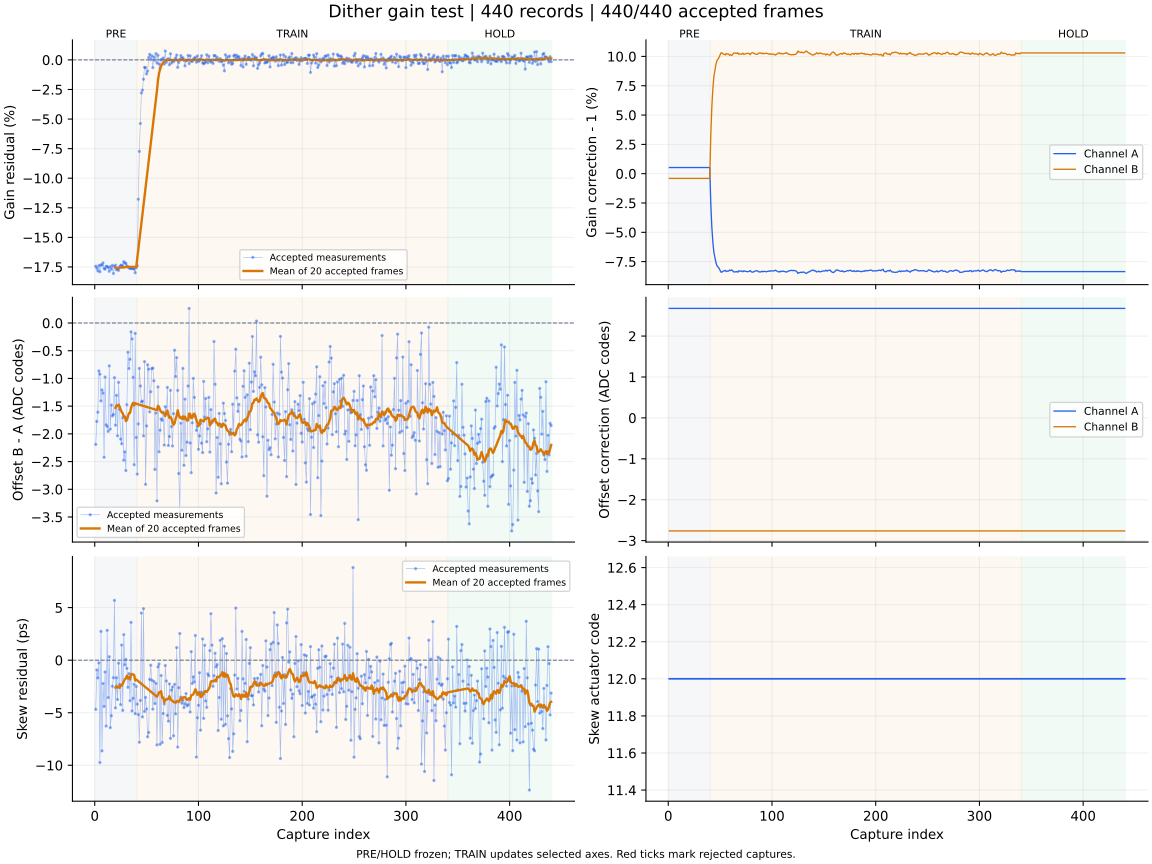

Values plotted in this chart, from the file beside it:
capture, iteration, status, gain_error_ppm, offset_error_codes, skew_error_ps, gain_corr_a, gain_corr_b, offset_a_codes, offset_b_codes, actuator_code, skew_action, skew_step_codes, batch_used, batch_frames, batch_skew_ps, clipped_samples, n0, rotation, alignment_margin, phase, attempt
1, 700, ok, -174379, -2.191, -4.68, 1.005, 0.996, 2.676, -2.763, 12, none, 0, 0, 0, , 0, -1, 0, 1118, pre, 0
2, 701, ok, -175936, -1.776, -0.93, 1.005, 0.996, 2.676, -2.763, 12, none, 0, 0, 0, , 0, -1, 0, 1057, pre, 1
3, 702, ok, -178300, -1.609, -1.69, 1.005, 0.996, 2.676, -2.763, 12, none, 0, 0, 0, , 0, -1, 0, 1122, pre, 2
4, 703, ok, -173807, -0.864, -0.26, 1.005, 0.996, 2.676, -2.763, 12, none, 0, 0, 0, , 0, -1, 0, 1037, pre, 3
5, 704, ok, -179084, -0.923, -9.74, 1.005, 0.996, 2.676, -2.763, 12, none, 0, 0, 0, , 0, -1, 0, 1084, pre, 4
6, 705, ok, -173166, -1.405, 2.74, 1.005, 0.996, 2.676, -2.763, 12, none, 0, 0, 0, , 0, -1, 0, 1066, pre, 5
7, 706, ok, -173507, -1.208, -8.63, 1.005, 0.996, 2.676, -2.763, 12, none, 0, 0, 0, , 0, -1, 0, 1166, pre, 6
8, 707, ok, -171532, -1.264, -2.22, 1.005, 0.996, 2.676, -2.763, 12, none, 0, 0, 0, , 0, -1, 0, 984.4, pre, 7
9, 708, ok, -176292, -2.422, -4.4, 1.005, 0.996, 2.676, -2.763, 12, none, 0, 0, 0, , 0, -1, 0, 1043, pre, 8
10, 709, ok, -176861, -0.975, -1.12, 1.005, 0.996, 2.676, -2.763, 12, none, 0, 0, 0, , 0, -1, 0, 969, pre, 9
11, 710, ok, -174522, -1.836, -6.27, 1.005, 0.996, 2.676, -2.763, 12, none, 0, 0, 0, , 0, -1, 0, 1044, pre, 10
12, 711, ok, -174604, -1.865, 2.84, 1.005, 0.996, 2.676, -2.763, 12, none, 0, 0, 0, , 0, -1, 0, 1006, pre, 11
13, 712, ok, -175504, -1.955, -3.56, 1.005, 0.996, 2.676, -2.763, 12, none, 0, 0, 0, , 0, -1, 0, 1090, pre, 12
14, 713, ok, -178649, -0.773, 0.33, 1.005, 0.996, 2.676, -2.763, 12, none, 0, 0, 0, , 0, -1, 0, 1127, pre, 13
15, 714, ok, -174779, -1.915, -6.42, 1.005, 0.996, 2.676, -2.763, 12, none, 0, 0, 0, , 0, -1, 0, 1066, pre, 14
16, 715, ok, -176934, -1.48, -5.29, 1.005, 0.996, 2.676, -2.763, 12, none, 0, 0, 0, , 0, -1, 0, 1126, pre, 15
17, 716, ok, -173655, -1.677, -2.48, 1.005, 0.996, 2.676, -2.763, 12, none, 0, 0, 0, , 0, -1, 0, 1028, pre, 16
18, 717, ok, -180533, -1.649, -1.67, 1.005, 0.996, 2.676, -2.763, 12, none, 0, 0, 0, , 0, -1, 0, 1128, pre, 17
19, 718, ok, -174795, -0.986, 5.69, 1.005, 0.996, 2.676, -2.763, 12, none, 0, 0, 0, , 0, -1, 0, 989.5, pre, 18
20, 719, ok, -173470, -1.844, -4.54, 1.005, 0.996, 2.676, -2.763, 12, measure-only, 0, 20, 20, -2.61, 0, -1, 0, 987.9, pre, 19
21, 720, ok, -177398, -1.306, -1.67, 1.005, 0.996, 2.676, -2.763, 12, none, 0, 0, 0, , 0, -1, 0, 944.4, pre, 20
22, 721, ok, -176309, -2.035, -3.74, 1.005, 0.996, 2.676, -2.763, 12, none, 0, 0, 0, , 0, -1, 0, 973.4, pre, 21
23, 722, ok, -177867, -1.071, -0.29, 1.005, 0.996, 2.676, -2.763, 12, none, 0, 0, 0, , 0, -1, 0, 1089, pre, 22
24, 723, ok, -174949, -1.558, -2.32, 1.005, 0.996, 2.676, -2.763, 12, none, 0, 0, 0, , 0, -1, 0, 919.2, pre, 23
25, 724, ok, -173818, -2.094, -4.23, 1.005, 0.996, 2.676, -2.763, 12, none, 0, 0, 0, , 0, -1, 0, 963.5, pre, 24
26, 725, ok, -173320, -2.179, 1.44, 1.005, 0.996, 2.676, -2.763, 12, none, 0, 0, 0, , 0, -1, 0, 1094, pre, 25
27, 726, ok, -174393, -1.709, -4.78, 1.005, 0.996, 2.676, -2.763, 12, none, 0, 0, 0, , 0, -1, 0, 1033, pre, 26
28, 727, ok, -170555, -2.475, 2.43, 1.005, 0.996, 2.676, -2.763, 12, none, 0, 0, 0, , 0, -1, 0, 1051, pre, 27
29, 728, ok, -171769, -2.325, -0.44, 1.005, 0.996, 2.676, -2.763, 12, none, 0, 0, 0, , 0, -1, 0, 1048, pre, 28
30, 729, ok, -171891, -2.662, 0.07, 1.005, 0.996, 2.676, -2.763, 12, none, 0, 0, 0, , 0, -1, 0, 1036, pre, 29
31, 730, ok, -174074, -1.474, -0.78, 1.005, 0.996, 2.676, -2.763, 12, none, 0, 0, 0, , 0, -1, 0, 847.0, pre, 30
32, 731, ok, -175045, -0.527, -2.58, 1.005, 0.996, 2.676, -2.763, 12, none, 0, 0, 0, , 0, -1, 0, 1197, pre, 31
33, 732, ok, -175452, -0.821, -1.28, 1.005, 0.996, 2.676, -2.763, 12, none, 0, 0, 0, , 0, -1, 0, 1104, pre, 32
34, 733, ok, -176483, -0.654, -3.85, 1.005, 0.996, 2.676, -2.763, 12, none, 0, 0, 0, , 0, -1, 0, 1029, pre, 33
35, 734, ok, -176075, -0.16, 3.6, 1.005, 0.996, 2.676, -2.763, 12, none, 0, 0, 0, , 0, -1, 0, 1053, pre, 34
36, 735, ok, -176181, -0.288, -4.83, 1.005, 0.996, 2.676, -2.763, 12, none, 0, 0, 0, , 0, -1, 0, 1067, pre, 35
37, 736, ok, -176448, -0.98, -3.63, 1.005, 0.996, 2.676, -2.763, 12, none, 0, 0, 0, , 0, -1, 0, 1072, pre, 36
38, 737, ok, -176704, -2.557, -2.29, 1.005, 0.996, 2.676, -2.763, 12, none, 0, 0, 0, , 0, -1, 0, 1111, pre, 37
39, 738, ok, -179876, -0.187, -5.09, 1.005, 0.996, 2.676, -2.763, 12, none, 0, 0, 0, , 0, -1, 0, 1102, pre, 38
40, 739, ok, -175493, -2.065, -2.5, 1.005, 0.996, 2.676, -2.763, 12, measure-only, 0, 20, 20, -1.84, 0, -1, 0, 1117, pre, 39
41, 740, ok, -173872, -2.727, -4.18, 0.9746, 1.033, 2.676, -2.763, 12, none, 0, 0, 0, , 0, -1, 0, 1078, train, 0
42, 741, ok, -117787, -1.821, -5.18, 0.9545, 1.057, 2.676, -2.763, 12, none, 0, 0, 0, , 0, -1, 0, 1027, train, 1
43, 742, ok, -77340, -0.819, -7.81, 0.9416, 1.072, 2.676, -2.763, 12, none, 0, 0, 0, , 0, -1, 0, 1128, train, 2
44, 743, ok, -53754, -1.136, -3.83, 0.9328, 1.083, 2.676, -2.763, 12, none, 0, 0, 0, , 0, -1, 0, 1001, train, 3
45, 744, ok, -27895, -1.424, 4.49, 0.9282, 1.088, 2.676, -2.763, 12, none, 0, 0, 0, , 0, -1, 0, 1033, train, 4
46, 745, ok, -25539, -1.409, -5.4, 0.9241, 1.093, 2.676, -2.763, 12, none, 0, 0, 0, , 0, -1, 0, 1102, train, 5
47, 746, ok, -16352, -2.036, 4.9, 0.9214, 1.097, 2.676, -2.763, 12, none, 0, 0, 0, , 0, -1, 0, 1008, train, 6
48, 747, ok, -6334, -0.697, -4.87, 0.9204, 1.098, 2.676, -2.763, 12, none, 0, 0, 0, , 0, -1, 0, 1097, train, 7
49, 748, ok, -6550, -2.911, -3.54, 0.9193, 1.099, 2.676, -2.763, 12, none, 0, 0, 0, , 0, -1, 0, 1187, train, 8
50, 749, ok, -11851, -1.856, -4.64, 0.9174, 1.101, 2.676, -2.763, 12, none, 0, 0, 0, , 0, -1, 0, 1008, train, 9
51, 750, ok, -9486, -0.753, -7.29, 0.9159, 1.103, 2.676, -2.763, 12, none, 0, 0, 0, , 0, -1, 0, 1104, train, 10
52, 751, ok, 1985, -0.833, -6.88, 0.9162, 1.103, 2.676, -2.763, 12, none, 0, 0, 0, , 0, -1, 0, 1110, train, 11
53, 752, ok, 4690, -1.604, -1.83, 0.917, 1.102, 2.676, -2.763, 12, none, 0, 0, 0, , 0, -1, 0, 1100, train, 12
54, 753, ok, 284.0, -1.241, -0.48, 0.917, 1.102, 2.676, -2.763, 12, none, 0, 0, 0, , 0, -1, 0, 1089, train, 13
55, 754, ok, 3476, -0.824, -1.9, 0.9176, 1.101, 2.676, -2.763, 12, none, 0, 0, 0, , 0, -1, 0, 1124, train, 14
56, 755, ok, -6545, -0.812, -4.66, 0.9165, 1.102, 2.676, -2.763, 12, none, 0, 0, 0, , 0, -1, 0, 1061, train, 15
57, 756, ok, 2502, -1.042, -2.02, 0.9169, 1.102, 2.676, -2.763, 12, none, 0, 0, 0, , 0, -1, 0, 1124, train, 16
58, 757, ok, -310.0, -2.642, -4.13, 0.9169, 1.102, 2.676, -2.763, 12, none, 0, 0, 0, , 0, -1, 0, 1067, train, 17
59, 758, ok, 5294, -1.623, -2.21, 0.9177, 1.101, 2.676, -2.763, 12, none, 0, 0, 0, , 0, -1, 0, 999.4, train, 18
60, 759, ok, -2619, -3.209, -8.06, 0.9173, 1.102, 2.676, -2.763, 12, measure-only, 0, 20, 20, -3.48, 0, -1, 0, 1031, train, 19
... 380 more rows
